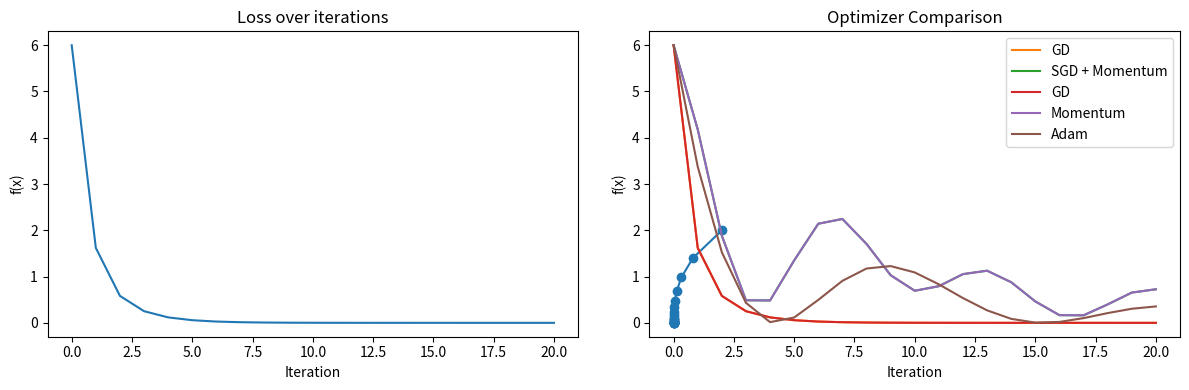

Here is the Python script that generated this plot:
import numpy as np
import matplotlib.pyplot as plt

def gradient_descent(f, grad_f, x0, learning_rate=0.1, n_iters=100):
    """Basic gradient descent
    
    Args:
        f: Objective function
        grad_f: Gradient of objective function
        x0: Initial point
        learning_rate: Step size
        n_iters: Number of iterations
    
    Returns:
        x_history: List of x values
        f_history: List of f(x) values
    """
    x = x0.copy()
    x_history = [x.copy()]
    f_history = [f(x)]
    
    for _ in range(n_iters):
        grad = grad_f(x)
        x = x - learning_rate * grad
        x_history.append(x.copy())
        f_history.append(f(x))
    
    return np.array(x_history), np.array(f_history)

# Test on quadratic: f(x) = x^T A x / 2
A = np.array([[2, 0], [0, 1]])
f = lambda x: 0.5 * x @ A @ x
grad_f = lambda x: A @ x

x0 = np.array([2.0, 2.0])
x_hist, f_hist = gradient_descent(f, grad_f, x0, learning_rate=0.3, n_iters=20)

plt.figure(figsize=(12, 4))
plt.subplot(1, 2, 1)
plt.plot(f_hist)
plt.xlabel('Iteration')
plt.ylabel('f(x)')
plt.title('Loss over iterations')

plt.subplot(1, 2, 2)
plt.plot(x_hist[:, 0], x_hist[:, 1], 'o-')
plt.xlabel('x1')
plt.ylabel('x2')
plt.title('Optimization path')
plt.tight_layout()
plt.show()

def sgd_momentum(f, grad_f, x0, learning_rate=0.1, momentum=0.9, n_iters=100):
    """SGD with momentum"""
    x = x0.copy()
    v = np.zeros_like(x)
    x_history = [x.copy()]
    f_history = [f(x)]
    
    for _ in range(n_iters):
        grad = grad_f(x)
        v = momentum * v + grad
        x = x - learning_rate * v
        x_history.append(x.copy())
        f_history.append(f(x))
    
    return np.array(x_history), np.array(f_history)

# Compare with basic GD
x_hist_mom, f_hist_mom = sgd_momentum(f, grad_f, x0, learning_rate=0.1, momentum=0.9, n_iters=20)

plt.plot(f_hist, label='GD')
plt.plot(f_hist_mom, label='SGD + Momentum')
plt.xlabel('Iteration')
plt.ylabel('f(x)')
plt.legend()
plt.title('Comparison: GD vs Momentum')
plt.show()

def adam(f, grad_f, x0, learning_rate=0.01, beta1=0.9, beta2=0.999, eps=1e-8, n_iters=100):
    """Adam optimizer"""
    x = x0.copy()
    m = np.zeros_like(x)
    v = np.zeros_like(x)
    x_history = [x.copy()]
    f_history = [f(x)]
    
    for t in range(1, n_iters + 1):
        grad = grad_f(x)
        
        # Update biased first moment
        m = beta1 * m + (1 - beta1) * grad
        # Update biased second moment
        v = beta2 * v + (1 - beta2) * grad**2
        
        # Bias correction
        m_hat = m / (1 - beta1**t)
        v_hat = v / (1 - beta2**t)
        
        # Update
        x = x - learning_rate * m_hat / (np.sqrt(v_hat) + eps)
        
        x_history.append(x.copy())
        f_history.append(f(x))
    
    return np.array(x_history), np.array(f_history)

# Test Adam
x_hist_adam, f_hist_adam = adam(f, grad_f, x0, learning_rate=0.5, n_iters=20)

plt.plot(f_hist, label='GD')
plt.plot(f_hist_mom, label='Momentum')
plt.plot(f_hist_adam, label='Adam')
plt.xlabel('Iteration')
plt.ylabel('f(x)')
plt.legend()
plt.title('Optimizer Comparison')
plt.show()